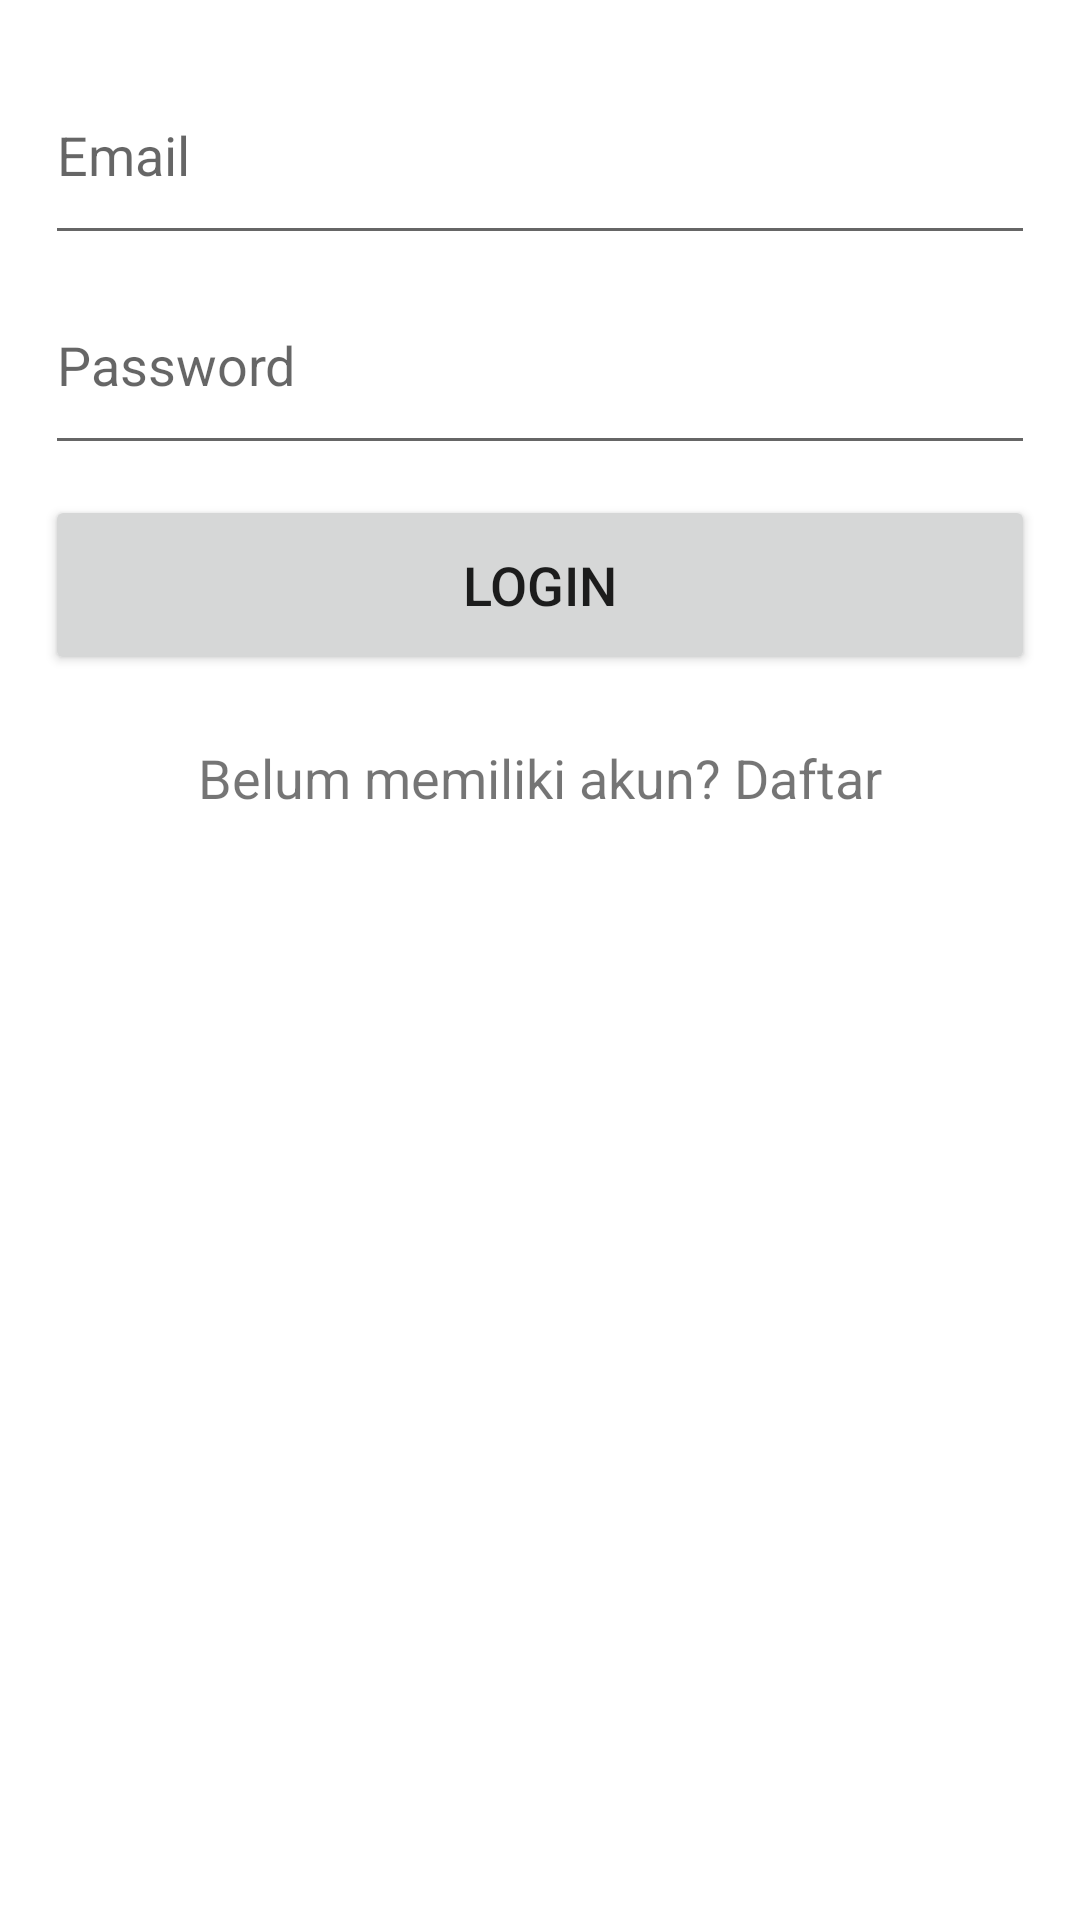

Produce the Android XML layout that renders to this screen, including the resource entries it uses.
<!-- AndroidManifest.xml: application theme Theme.AssesmentPraktek -->
<!-- res/layout/activity_login.xml -->
<?xml version="1.0" encoding="utf-8"?>
<LinearLayout xmlns:android="http://schemas.android.com/apk/res/android"
    xmlns:app="http://schemas.android.com/apk/res-auto"
    xmlns:tools="http://schemas.android.com/tools"
    android:layout_width="match_parent"
    android:layout_height="match_parent"
    android:orientation="vertical"
    android:padding="15dp"
    tools:context=".LoginActivity">

    <EditText
        android:id="@+id/email"
        android:layout_width="match_parent"
        android:layout_height="70dp"
        android:hint="Email"/>

    <EditText
        android:id="@+id/password"
        android:layout_width="match_parent"
        android:layout_height="70dp"
        android:inputType="textPassword"
        android:hint="Password"/>

    <Button
        android:id="@+id/login"
        android:layout_width="match_parent"
        android:layout_height="60dp"
        android:layout_marginTop="10dp"
        android:text="Login"
        android:textSize="18sp"
        app:cornerRadius="15dp" />

    <TextView
        android:id="@+id/registerRedirect"
        android:layout_width="wrap_content"
        android:layout_height="wrap_content"
        android:layout_gravity="center"
        android:layout_marginTop="14dp"
        android:padding="8dp"
        android:text="Belum memiliki akun? Daftar"
        android:textSize="18sp" />

</LinearLayout>
<!-- resources referenced by this layout -->
<resources>
  <style name="Theme.AssesmentPraktek" parent="Theme.MaterialComponents.DayNight.DarkActionBar">
          
          <item name="colorPrimary">@color/purple_500</item>
          <item name="colorPrimaryVariant">@color/purple_700</item>
          <item name="colorOnPrimary">@color/white</item>
          
          <item name="colorSecondary">@color/teal_200</item>
          <item name="colorSecondaryVariant">@color/teal_700</item>
          <item name="colorOnSecondary">@color/black</item>
          
          <item name="android:statusBarColor">?attr/colorPrimaryVariant</item>
          
      </style>
  <color name="purple_500">#FF6200EE</color>
  <color name="purple_700">#FF3700B3</color>
  <color name="white">#FFFFFFFF</color>
  <color name="teal_200">#FF03DAC5</color>
  <color name="teal_700">#FF018786</color>
  <color name="black">#FF000000</color>
</resources>
